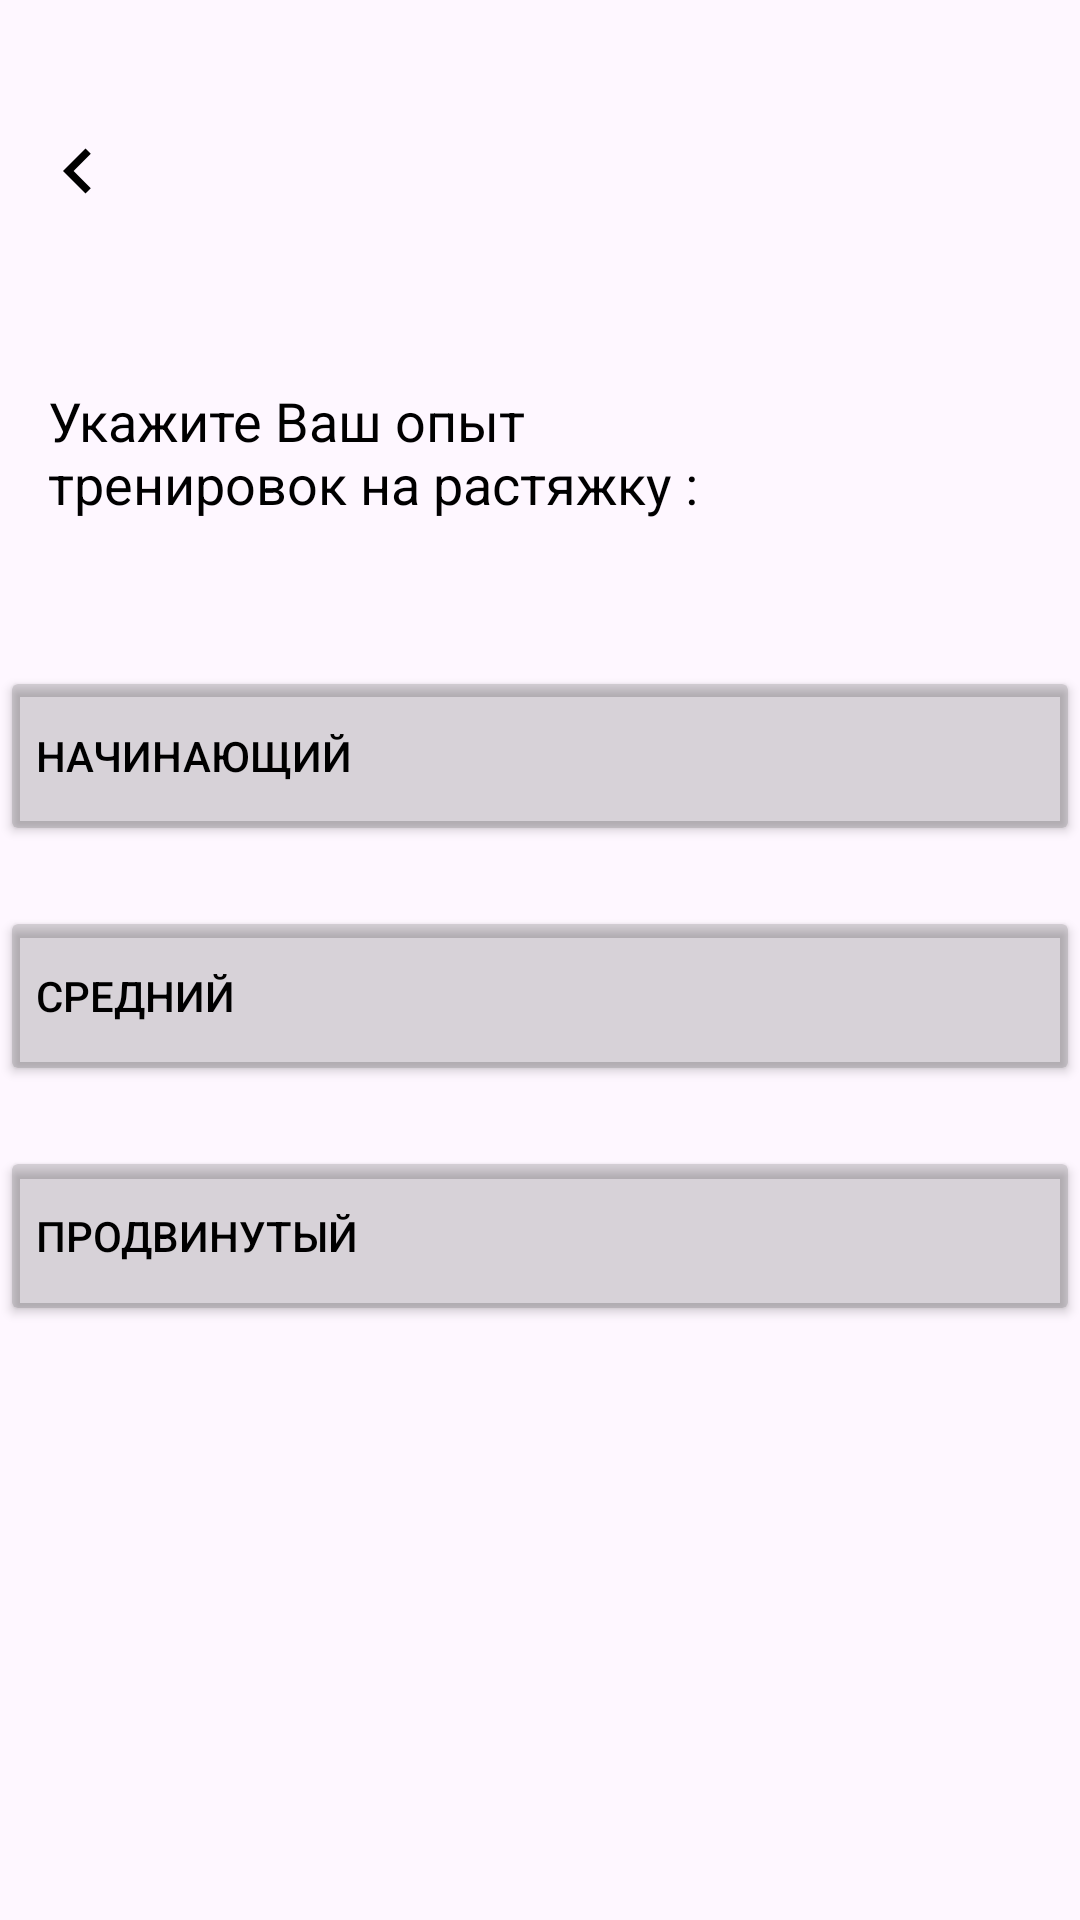

Reconstruct the res/layout file that produces this screen, plus the resources it refers to.
<!-- AndroidManifest.xml: application theme Theme.SportApp -->
<!-- res/layout/activity_main6.xml -->
<?xml version="1.0" encoding="utf-8"?>
<androidx.constraintlayout.widget.ConstraintLayout xmlns:android="http://schemas.android.com/apk/res/android"
    xmlns:app="http://schemas.android.com/apk/res-auto"
    xmlns:tools="http://schemas.android.com/tools"
    android:id="@+id/main"
    android:layout_width="match_parent"
    android:layout_height="match_parent"
    tools:context=".MainActivity6">

    <Button
        android:id="@+id/button10"
        android:layout_width="360dp"
        android:layout_height="60dp"
        android:layout_marginTop="20dp"
        android:backgroundTint="#333E3E3E"
        android:text="СРЕДНИЙ"
        android:textAlignment="viewStart"
        android:textColor="#000000"
        app:cornerRadius="20dp"
        app:layout_constraintEnd_toEndOf="parent"
        app:layout_constraintHorizontal_bias="0.515"
        app:layout_constraintStart_toStartOf="parent"
        app:layout_constraintTop_toBottomOf="@+id/button12" />

    <ImageButton
        android:id="@+id/imageButton6"
        android:layout_width="52dp"
        android:layout_height="50dp"
        android:layout_marginTop="32dp"
        android:background="@null"
        android:contentDescription="Нажмите, если хотите вернуться на предыдущий экран"
        app:layout_constraintStart_toStartOf="parent"
        app:layout_constraintTop_toTopOf="parent"
        app:srcCompat="@drawable/baseline_keyboard_arrow_left_24" />


    <Button
        android:id="@+id/button11"
        android:layout_width="360dp"
        android:layout_height="60dp"
        android:layout_marginTop="20dp"
        android:backgroundTint="#333E3E3E"
        android:text="ПРОДВИНУТЫЙ"
        android:textAlignment="viewStart"
        android:textColor="#000000"
        app:cornerRadius="20dp"
        app:layout_constraintEnd_toEndOf="parent"
        app:layout_constraintHorizontal_bias="0.515"
        app:layout_constraintStart_toStartOf="parent"
        app:layout_constraintTop_toBottomOf="@+id/button10" />

    <Button
        android:id="@+id/button12"
        android:layout_width="360dp"
        android:layout_height="60dp"
        android:layout_marginTop="40dp"
        android:backgroundTint="#333E3E3E"
        android:text="НАЧИНАЮЩИЙ"
        android:textAlignment="viewStart"
        android:textColor="#000000"
        app:cornerRadius="20dp"
        app:layout_constraintEnd_toEndOf="parent"
        app:layout_constraintHorizontal_bias="0.509"
        app:layout_constraintStart_toStartOf="parent"
        app:layout_constraintTop_toBottomOf="@+id/textView10" />

    <TextView
        android:id="@+id/textView10"
        android:layout_width="253dp"
        android:layout_height="54dp"
        android:layout_marginStart="16dp"
        android:layout_marginTop="128dp"
        android:text="Укажите Ваш опыт тренировок на растяжку :"
        android:textColor="@color/black"
        android:textSize="18sp"
        app:layout_constraintStart_toStartOf="parent"
        app:layout_constraintTop_toTopOf="parent" />
</androidx.constraintlayout.widget.ConstraintLayout>
<!-- resources referenced by this layout -->
<resources>
  <color name="black">#FF000000</color>
  <!-- drawable baseline_keyboard_arrow_left_24 (drawable) -->
  <vector xmlns:android="http://schemas.android.com/apk/res/android"
      android:width="30dp"
      android:height="30dp"
      android:autoMirrored="true"
      android:tint="#000000"
      android:viewportWidth="24"
      android:viewportHeight="24">
  
      <path
          android:fillColor="@android:color/white"
          android:pathData="M15.41,16.59L10.83,12l4.58,-4.59L14,6l-6,6 6,6 1.41,-1.41z" />
  
  </vector>
  <style name="Theme.SportApp" parent="Base.Theme.SportApp" />
  <style name="Base.Theme.SportApp" parent="Theme.Material3.DayNight.NoActionBar">
          
          
      </style>
</resources>
